Run: headless pygame with SDL's dummy video driver; simulated clock (each Clock.tick advances the game by its frame time, no real sleeping); random seed 0; keys injected as events and as key.get_pressed() state; no mouse input.
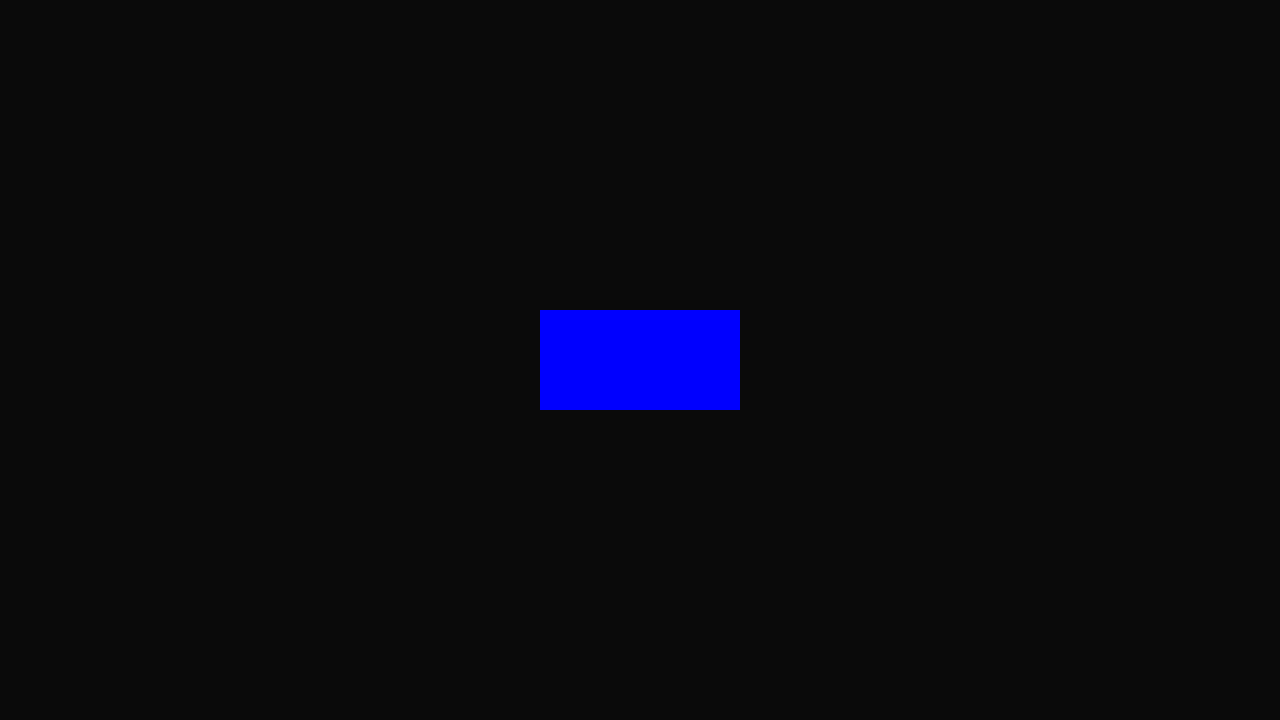
Frame 1 of 4 · flips 1–60 · no input
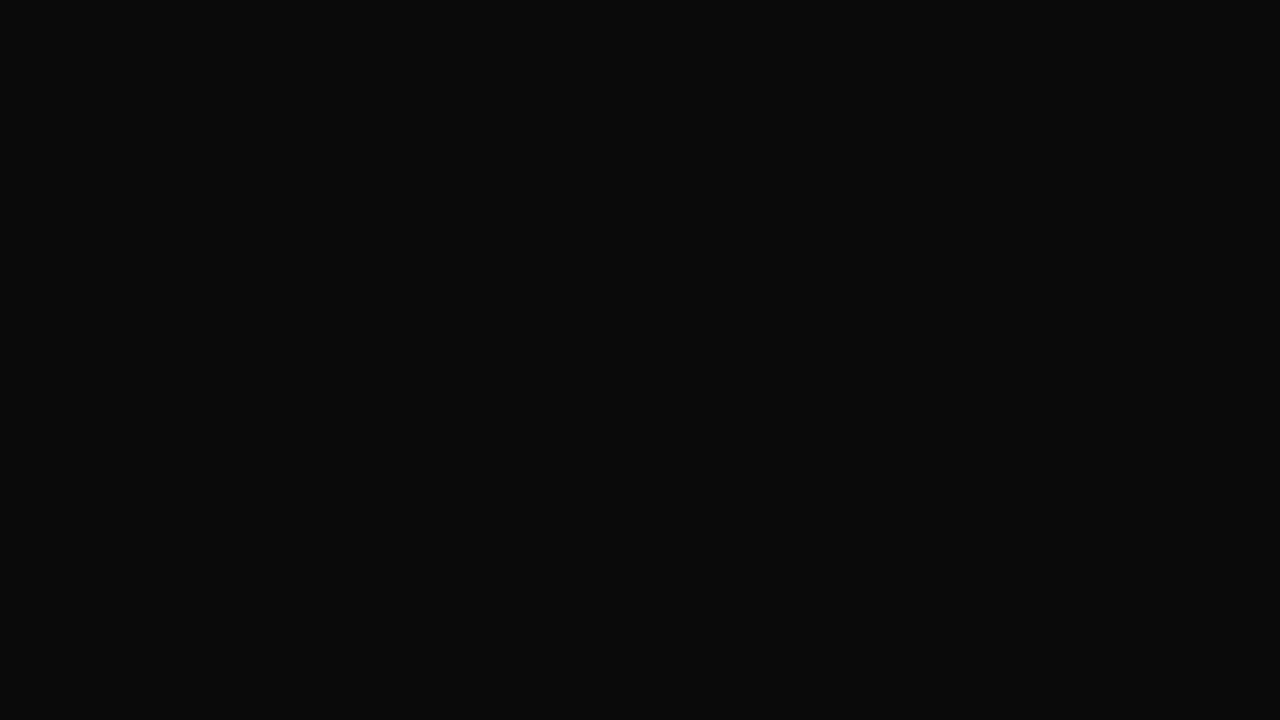
Frame 2 of 4 · flips 61–180 · tapped SPACE, RETURN · held RIGHT (→), D
Frame 3 of 4 · flips 181–300 · held DOWN (↓), S · screen unchanged from frame 2, image omitted
Frame 4 of 4 · flips 301–420 · held LEFT (←), A, UP (↑), W · screen same as frame 1, image omitted

The pygame program that drew these frames:

# https://www.pygame.org/docs/
import pygame
pygame.init()
display = pygame.display.set_mode([1280, 720])
pygame.display.set_caption("Jogo de corno 2D")

# Objects
rect = pygame.Rect(540, 310, 200, 100)

clock = pygame.time.Clock();
gameLoop = True
speed = 10
while gameLoop:
    # Framerate
    clock.tick(60)

    for event in pygame.event.get():
        if event.type == pygame.QUIT:
            gameLoop = False
        '''
        elif event.type == pygame.KEYDOWN:
            if  event.key == pygame.K_w:
                rect[1] -= 50
            if  event.key == pygame.K_a:
                rect[0] -= 50
            if  event.key == pygame.K_s:
                rect[1] += 50
            if  event.key == pygame.K_d:
                rect[0] += 50
        '''
    keys = pygame.key.get_pressed();
    if keys[pygame.K_w]:
        rect[1] -= speed
    if keys[pygame.K_a]:
        rect[0] -= speed
    if keys[pygame.K_s]:
        rect[1] += speed
    if keys[pygame.K_d]:  
        rect[0] += speed
    # Draw...
    display.fill([10, 10, 10])
    pygame.draw.rect(display, [0,0,255], rect);
    pygame.display.update()
